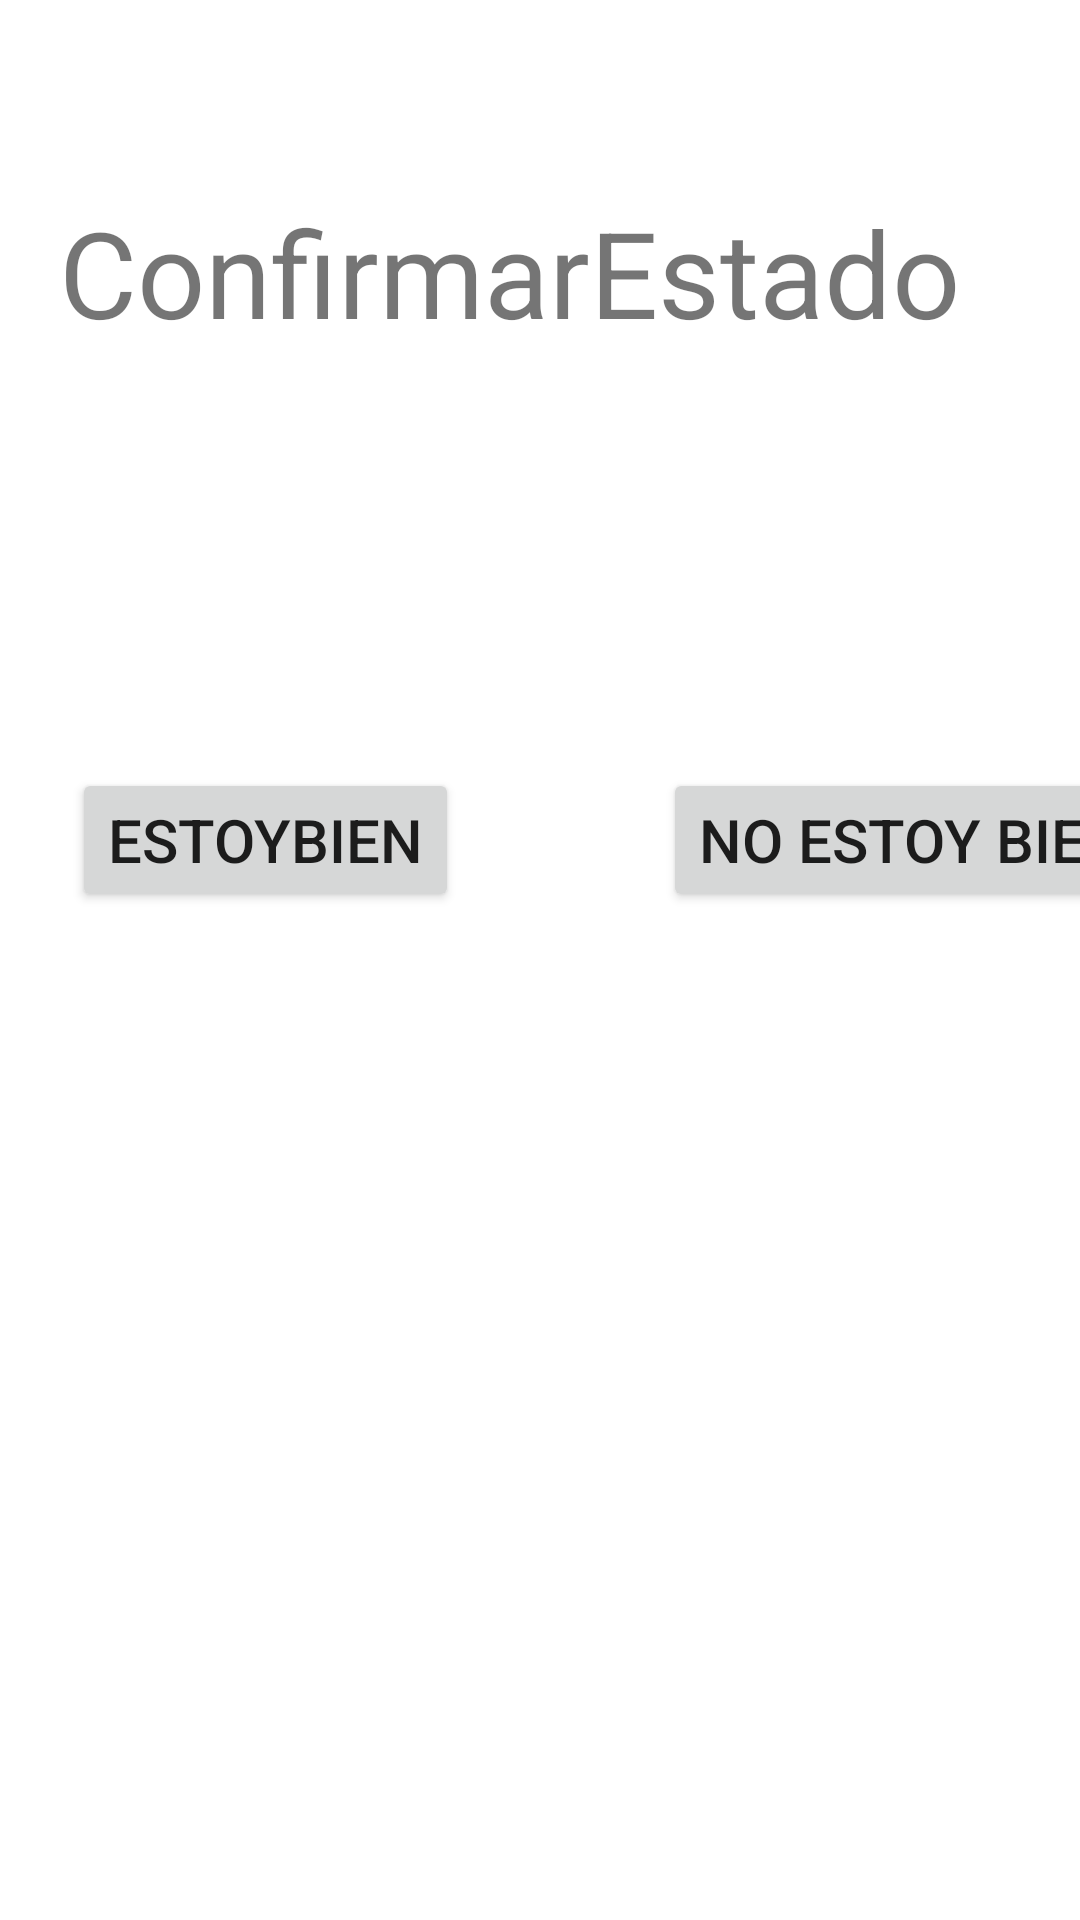

The Android layout XML behind this screen, and the referenced resources:
<!-- AndroidManifest.xml: application theme AppTheme -->
<!-- res/layout/activity_confirmar_accidente.xml -->
<?xml version="1.0" encoding="utf-8"?>
<androidx.constraintlayout.widget.ConstraintLayout xmlns:android="http://schemas.android.com/apk/res/android"
    xmlns:app="http://schemas.android.com/apk/res-auto"
    xmlns:tools="http://schemas.android.com/tools"
    android:layout_width="match_parent"
    android:layout_height="match_parent"
    tools:context=".ConfirmarAccidente">

    <TextView
        android:id="@+id/textView2"
        android:layout_width="320dp"
        android:layout_height="132dp"
        android:layout_marginTop="64dp"
        android:text="ConfirmarEstado"
        android:textSize="40sp"
        app:layout_constraintEnd_toEndOf="parent"
        app:layout_constraintHorizontal_bias="0.494"
        app:layout_constraintStart_toStartOf="parent"
        app:layout_constraintTop_toTopOf="parent" />

    <Button
        android:id="@+id/botonEstoyBien"
        android:layout_width="wrap_content"
        android:layout_height="wrap_content"
        android:layout_marginStart="24dp"
        android:layout_marginTop="60dp"
        android:text="EstoyBien"
        android:textSize="20sp"
        app:layout_constraintStart_toStartOf="parent"
        app:layout_constraintTop_toBottomOf="@+id/textView2" />

    <Button
        android:id="@+id/botonNoEstoyBien"
        android:layout_width="wrap_content"
        android:layout_height="wrap_content"
        android:layout_marginStart="68dp"
        android:layout_marginTop="60dp"
        android:text="No estoy bien"
        android:textSize="20sp"
        app:layout_constraintEnd_toEndOf="parent"
        app:layout_constraintHorizontal_bias="0.0"
        app:layout_constraintStart_toEndOf="@+id/botonEstoyBien"
        app:layout_constraintTop_toBottomOf="@+id/textView2" />

</androidx.constraintlayout.widget.ConstraintLayout>
<!-- resources referenced by this layout -->
<resources>
  <style name="AppTheme" parent="Theme.MaterialComponents.Light.DarkActionBar">
          
          <item name="colorPrimary">@color/colorPrimary</item>
          <item name="colorPrimaryDark">@color/colorPrimaryDark</item>
          <item name="colorAccent">@color/colorAccent</item>
      </style>
  <!-- not gathered from this repository: default colours our renderer supplied (Android Studio template values) -->
  <color name="colorPrimary">#FF6200EE</color>
  <color name="colorPrimaryDark">#FF3700B3</color>
  <color name="colorAccent">#FF03DAC5</color>
</resources>
